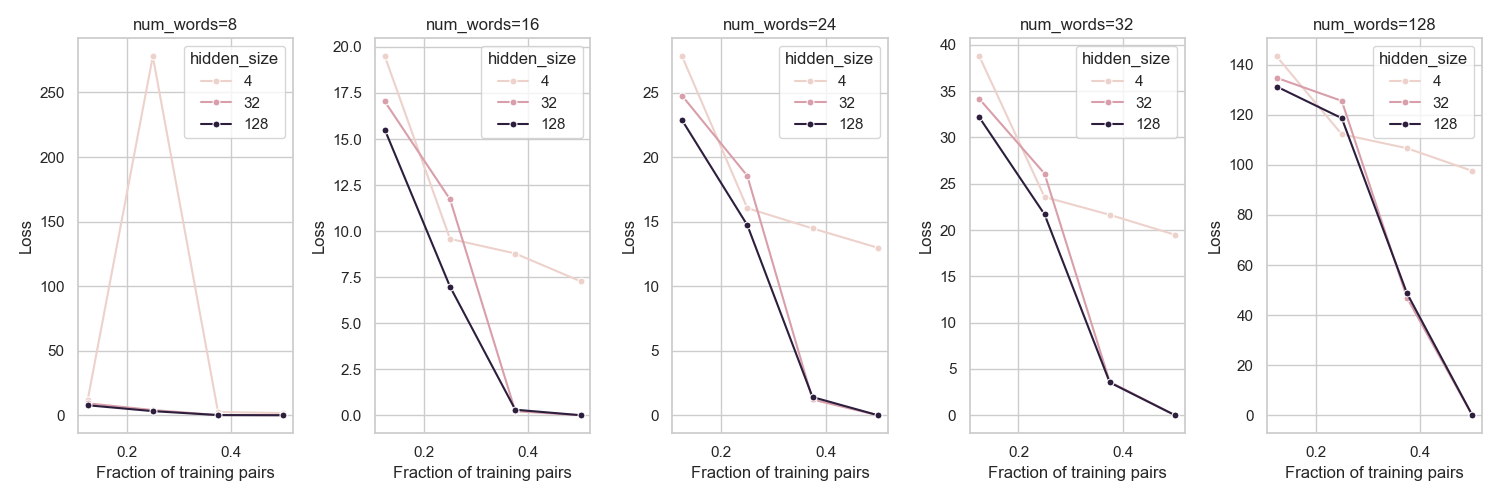

Source data for this figure (header and first rows):
num_languages, num_words, hidden_size, circulant_width, loss, accuracy, pair_frac, num_train
8, 8, 4, 1, 11.51, 0.1491, 0.125, 8000
8, 8, 4, 2, 278, 0.4891, 0.25, 16000
8, 8, 4, 3, 2.458, 0.55, 0.375, 24000
8, 8, 4, 4, 1.704, 0.6875, 0.5, 32000
8, 8, 32, 1, 9.231, 0.1233, 0.125, 8000
8, 8, 32, 2, 4.003, 0.4575, 0.25, 16000
8, 8, 32, 3, 0.1286, 0.9306, 0.375, 24000
8, 8, 32, 4, 0.0005775, 1.0, 0.5, 32000
8, 8, 128, 1, 7.732, 0.1314, 0.125, 8000
8, 8, 128, 2, 3.163, 0.6476, 0.25, 16000
8, 8, 128, 3, 0.1111, 0.9444, 0.375, 24000
8, 8, 128, 4, 0.0008159, 1.0, 0.5, 32000
8, 16, 4, 1, 19.49, 0.05609, 0.125, 8000
8, 16, 4, 2, 9.577, 0.25, 0.25, 16000
8, 16, 4, 3, 8.783, 0.3, 0.375, 24000
8, 16, 4, 4, 7.275, 0.3438, 0.5, 32000
8, 16, 32, 1, 17.04, 0.06195, 0.125, 8000
8, 16, 32, 2, 11.72, 0.3299, 0.25, 16000
8, 16, 32, 3, 0.2213, 0.8769, 0.375, 24000
8, 16, 32, 4, 0.0004623, 0.9952, 0.5, 32000
8, 16, 128, 1, 15.5, 0.0602, 0.125, 8000
8, 16, 128, 2, 6.98, 0.5603, 0.25, 16000
8, 16, 128, 3, 0.3, 0.9381, 0.375, 24000
8, 16, 128, 4, 0.001946, 0.9863, 0.5, 32000
8, 24, 4, 1, 27.81, 0.03712, 0.125, 8000
8, 24, 4, 2, 16.05, 0.2292, 0.25, 16000
8, 24, 4, 3, 14.48, 0.3, 0.375, 24000
8, 24, 4, 4, 12.98, 0.2812, 0.5, 32000
8, 24, 32, 1, 24.76, 0.04105, 0.125, 8000
8, 24, 32, 2, 18.55, 0.1973, 0.25, 16000
8, 24, 32, 3, 1.221, 0.7131, 0.375, 24000
8, 24, 32, 4, 0.0002075, 1.0, 0.5, 32000
8, 24, 128, 1, 22.86, 0.04086, 0.125, 8000
8, 24, 128, 2, 14.73, 0.3014, 0.25, 16000
8, 24, 128, 3, 1.409, 0.7375, 0.375, 24000
8, 24, 128, 4, 0.002933, 1.0, 0.5, 32000
8, 32, 4, 1, 38.77, 0.02805, 0.125, 8000
8, 32, 4, 2, 23.58, 0.125, 0.25, 16000
8, 32, 4, 3, 21.65, 0.1237, 0.375, 24000
8, 32, 4, 4, 19.49, 0.1875, 0.5, 32000
8, 32, 32, 1, 34.16, 0.03918, 0.125, 8000
8, 32, 32, 2, 26.1, 0.2147, 0.25, 16000
8, 32, 32, 3, 3.614, 0.6425, 0.375, 24000
8, 32, 32, 4, 0.007144, 0.9375, 0.5, 32000
8, 32, 128, 1, 32.17, 0.03795, 0.125, 8000
8, 32, 128, 2, 21.7, 0.2813, 0.25, 16000
8, 32, 128, 3, 3.545, 0.6394, 0.375, 24000
8, 32, 128, 4, 0.0112, 0.9394, 0.5, 32000
8, 128, 4, 1, 143.4, 0.004768, 0.125, 8000
8, 128, 4, 2, 112.2, 0.02083, 0.25, 16000
8, 128, 4, 3, 106.7, 0.01687, 0.375, 24000
8, 128, 4, 4, 97.61, 0.03125, 0.5, 32000
8, 128, 32, 1, 134.8, 0.009929, 0.125, 8000
8, 128, 32, 2, 125.6, 0.04435, 0.25, 16000
8, 128, 32, 3, 46.91, 0.4375, 0.375, 24000
8, 128, 32, 4, 2.5482045e-12, 1.0, 0.5, 32000
8, 128, 128, 1, 131.3, 0.006054, 0.125, 8000
8, 128, 128, 2, 118.7, 0.08342, 0.25, 16000
8, 128, 128, 3, 48.69, 0.5006, 0.375, 24000
8, 128, 128, 4, 0.04887, 0.9747, 0.5, 32000
